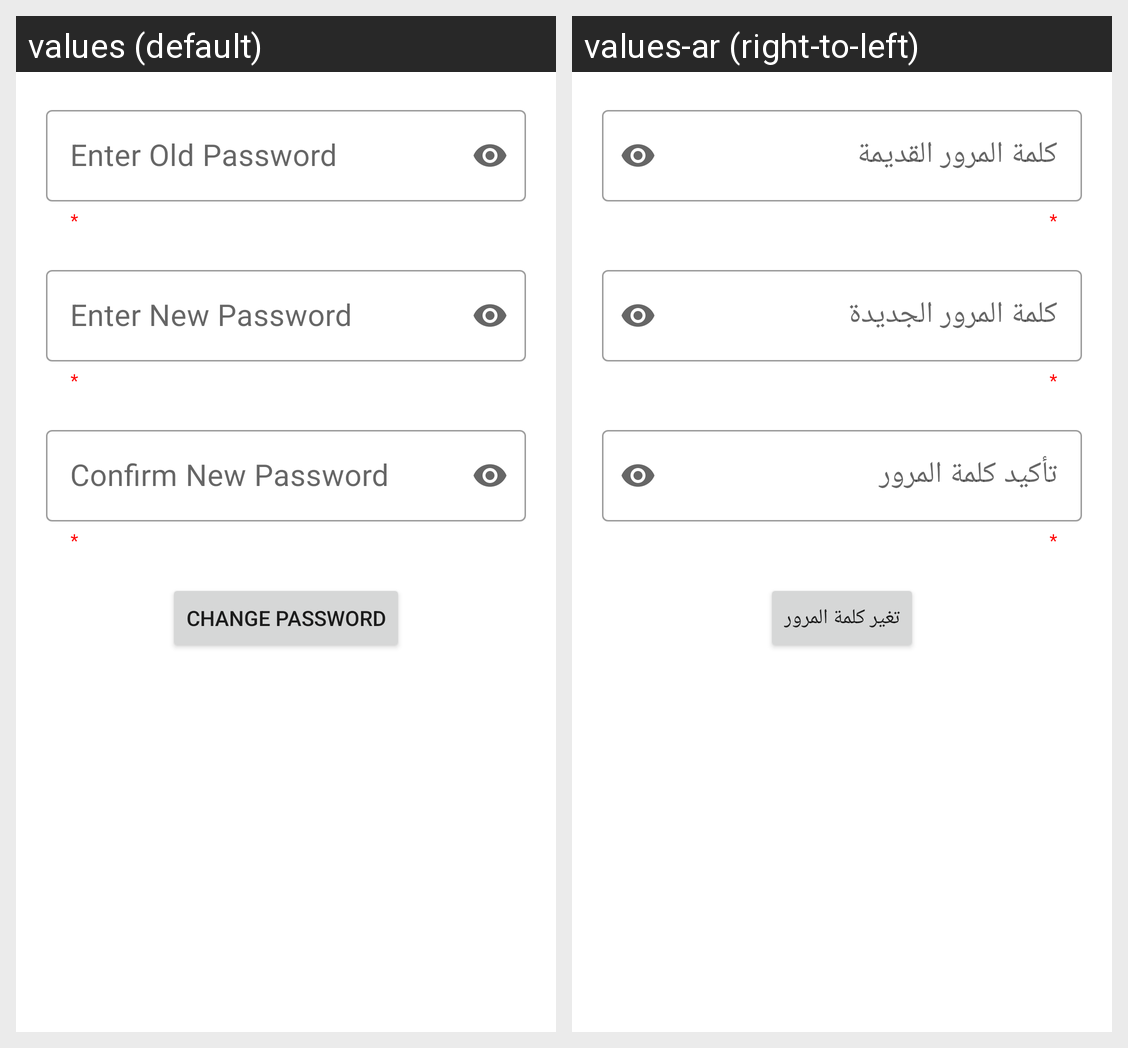

Here is an Android app screen in its default locale and in the app's own translations. Write out the translated-string differences for the strings that appear on this screen.
Android screen res/layout/change_password_bottom_sheet.xml rendered under 2 locales, left to right: values (default), values-ar (right-to-left). Device: Nexus 5 (rendered at 1080×1920; each locale shown at half size, 540×960, under a caption strip naming it); theme Theme.Project01.
Strings drawn on this screen, with the default value and each locale's value (text and hints the layout hard-codes, and strings that could not be matched under every locale, appear in the picture but are not listed):

enter_old_password
  values: Enter Old Password
  values-ar: كلمة المرور القديمة

enter_new_password
  values: Enter New Password
  values-ar: كلمة المرور الجديدة

confirm_new_password
  values: Confirm New Password
  values-ar: تأكيد كلمة المرور

change_password
  values: Change Password
  values-ar: تغير كلمة المرور
